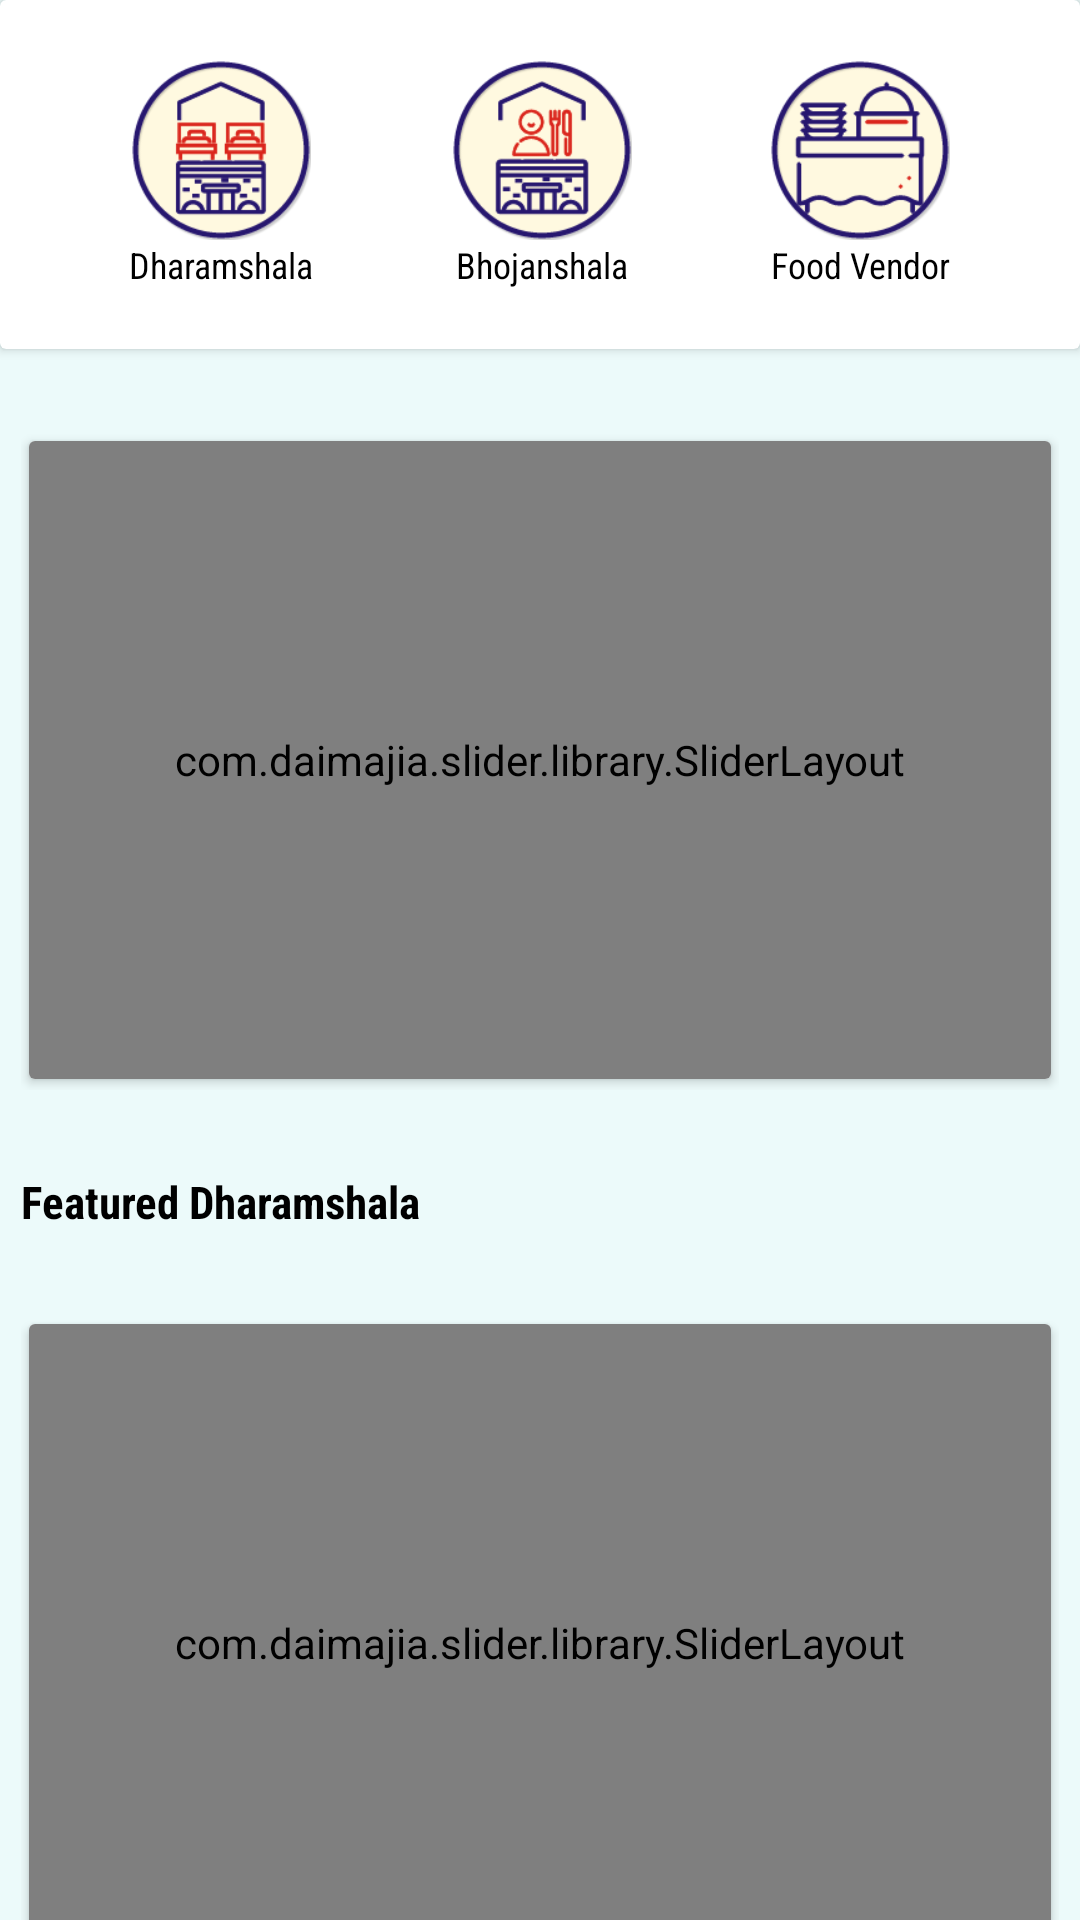

Write the Android layout XML for this screen, with the resource values it uses.
<!-- AndroidManifest.xml: application theme AppTheme -->
<!-- res/layout/fragment_home.xml -->
<android.support.v4.widget.NestedScrollView xmlns:android="http://schemas.android.com/apk/res/android"
    xmlns:tools="http://schemas.android.com/tools"
    android:layout_width="match_parent"
    android:layout_height="match_parent"
    xmlns:app="http://schemas.android.com/apk/res-auto"
    android:background="@color/screen_bg"
   >

    <LinearLayout
        android:layout_width="match_parent"
        android:layout_height="match_parent"
        android:orientation="vertical">


        <android.support.v7.widget.CardView
            android:layout_width="match_parent"
            android:layout_height="wrap_content">
        <LinearLayout
            android:layout_width="match_parent"
            android:orientation="horizontal"
            android:padding="20dp"
            android:layout_height="wrap_content"
            android:layout_gravity="center"
            android:gravity="center">

            <LinearLayout
                android:id="@+id/home_dharamshala"
                android:layout_width="wrap_content"
                android:layout_height="wrap_content"
                android:orientation="vertical"
                android:layout_weight="1">
                <ImageView
                    android:layout_gravity="center"
                    android:layout_width="@dimen/home_top_menu"
                    android:layout_height="@dimen/home_top_menu"
                    android:layout_weight="1"
                    android:src="@drawable/dharamshala"/>
                <TextView
                    android:gravity="center"
                    android:layout_gravity="center"
                    android:text="Dharamshala"
                    android:fontFamily="sans-serif-condensed"
                    android:textSize="12sp"
                    android:textColor="@android:color/black"
                    android:layout_width="wrap_content"
                    android:layout_height="wrap_content" />
            </LinearLayout>

            <LinearLayout
                android:id="@+id/home_bhojanalay"
                android:layout_width="wrap_content"
                android:layout_height="wrap_content"
                android:orientation="vertical"
                android:layout_weight="1">
                <ImageView
                    android:layout_gravity="center"
                    android:layout_width="@dimen/home_top_menu"
                    android:layout_height="@dimen/home_top_menu"
                    android:layout_weight="1"
                    android:src="@drawable/bhojanalaya"/>
                <TextView
                    android:gravity="center"
                    android:layout_gravity="center"
                    android:text="Bhojanshala"
                    android:fontFamily="sans-serif-condensed"
                    android:textSize="12sp"
                    android:textColor="@android:color/black"
                    android:layout_width="wrap_content"
                    android:layout_height="wrap_content" />
            </LinearLayout>

            <LinearLayout
                android:id="@+id/home_restaurant"
                android:layout_width="wrap_content"
                    android:layout_height="wrap_content"
                    android:orientation="vertical"
                android:layout_weight="1">
                    <ImageView
                        android:layout_gravity="center"
                        android:layout_width="@dimen/home_top_menu"
                        android:layout_height="@dimen/home_top_menu"
                        android:layout_weight="1"
                        app:srcCompat="@drawable/food_vendor"
                        />
                    <TextView
                        android:gravity="center"
                        android:layout_gravity="center"
                        android:text="Food Vendor"
                        android:fontFamily="sans-serif-condensed"
                        android:textSize="12sp"
                        android:textColor="@android:color/black"
                        android:layout_width="wrap_content"
                        android:layout_height="wrap_content" />
                </LinearLayout>


        </LinearLayout>

        </android.support.v7.widget.CardView>
        <FrameLayout
            android:layout_width="match_parent"
            android:layout_height="wrap_content"
            android:layout_marginTop="@dimen/screen_padding"
            android:layout_marginBottom="@dimen/screen_padding"
            android:padding="7dp">
        <android.support.v7.widget.CardView
            android:layout_width="match_parent"
            app:cardUseCompatPadding="true"
            android:layout_height="220dp">
            <com.daimajia.slider.library.SliderLayout
                android:id="@+id/slider"
                android:layout_width="match_parent"
                android:layout_height="match_parent"
                android:focusable="false"
                android:focusableInTouchMode="false"
                />
        </android.support.v7.widget.CardView>
        </FrameLayout>

        <LinearLayout
            android:layout_width="match_parent"
            android:layout_height="wrap_content"
            android:orientation="vertical">

            <TextView
                android:layout_width="wrap_content"
                android:layout_height="wrap_content"
                android:text="Featured Dharamshala"
                android:fontFamily="sans-serif-condensed"
                android:layout_marginLeft="7dp"
                style="@style/tv_title"/>

            <android.support.v7.widget.RecyclerView
                android:id="@+id/home_recycler_recomm"
                android:layout_width="match_parent"
                android:layout_height="wrap_content">

            </android.support.v7.widget.RecyclerView>
        </LinearLayout>


        <FrameLayout
            android:layout_width="match_parent"
            android:layout_height="wrap_content"
            android:layout_marginTop="@dimen/screen_padding"
            android:layout_marginBottom="@dimen/screen_padding"
            android:padding="7dp">
            <android.support.v7.widget.CardView
                android:layout_width="match_parent"
                app:cardUseCompatPadding="true"
                android:layout_height="220dp">
                <com.daimajia.slider.library.SliderLayout
                    android:id="@+id/slider_bottom"
                    android:layout_width="match_parent"
                    android:layout_height="match_parent"
                    android:focusable="false"
                    android:focusableInTouchMode="false"
                    />
            </android.support.v7.widget.CardView>
        </FrameLayout>

    </LinearLayout>

</android.support.v4.widget.NestedScrollView>
<!-- resources referenced by this layout -->
<resources>
  <color name="screen_bg">#0e00f5ff</color>
  <dimen name="home_top_menu">60dp</dimen>
  <dimen name="screen_padding">20dp</dimen>
  <!-- drawable bhojanalaya: png bitmap (drawable, 10484 bytes) -->
  <!-- drawable dharamshala: png bitmap (drawable, 9880 bytes) -->
  <!-- drawable food_vendor: png bitmap (drawable, 8435 bytes) -->
  <style name="tv_title">
          <item name="android:textColor">@android:color/black</item>
          <item name="android:fontFamily">sans-serif-condensed</item>
          <item name="android:textStyle">bold</item>
          <item name="android:textSize">15sp</item>
      </style>
  <style name="AppTheme" parent="Theme.AppCompat.Light.DarkActionBar">
          
          <item name="colorPrimary">@color/colorPrimary</item>
          <item name="colorPrimaryDark">@color/colorPrimaryDark</item>
          <item name="colorAccent">@color/colorAccent</item>
      </style>
  <color name="colorPrimary">@color/blue_500</color>
  <color name="colorPrimaryDark">@color/blue_700</color>
  <color name="colorAccent">@color/blue_500</color>
</resources>
